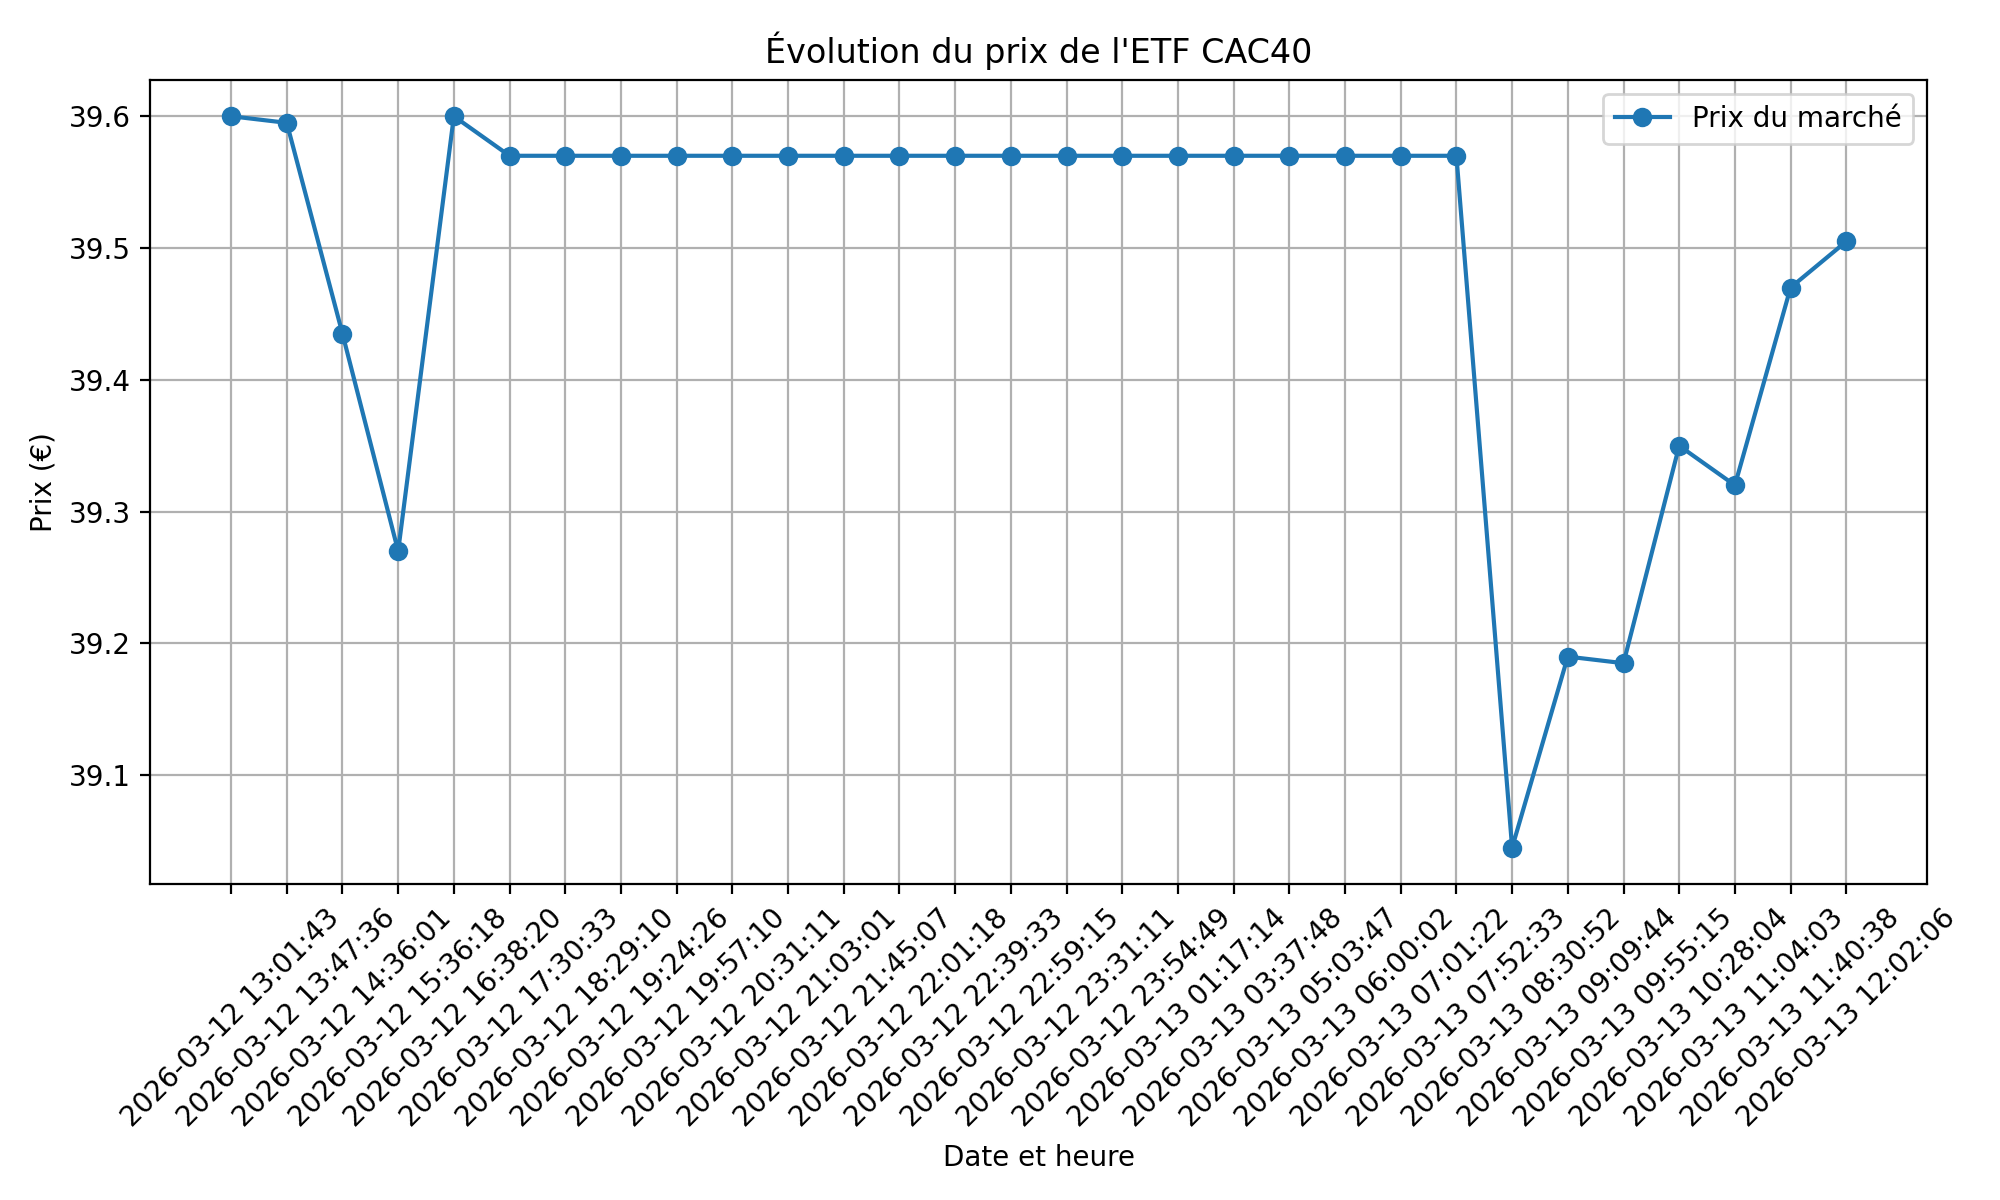

The file beside this chart, header and first rows:
timestamp, market_price, buy_price, quantity, evolution, gain_eur, gain_pct, total_PTF
2026-03-12 13:01:43, 39.6, 39.93, 5, -0.33, -1.65, -0.83, 198.0
2026-03-12 13:47:36, 39.59, 39.93, 5, -0.34, -1.7, -0.85, 198
2026-03-12 14:36:01, 39.44, 39.93, 5, -0.49, -2.45, -1.23, 197.2
2026-03-12 15:36:18, 39.27, 39.93, 5, -0.66, -3.3, -1.65, 196.3
2026-03-12 16:38:20, 39.6, 39.93, 5, -0.33, -1.65, -0.83, 198.0
2026-03-12 17:30:33, 39.57, 39.93, 5, -0.36, -1.8, -0.9, 197.8
2026-03-12 18:29:10, 39.57, 39.93, 5, -0.36, -1.8, -0.9, 197.8
2026-03-12 19:24:26, 39.57, 39.93, 5, -0.36, -1.8, -0.9, 197.8
2026-03-12 19:57:10, 39.57, 39.93, 5, -0.36, -1.8, -0.9, 197.8
2026-03-12 20:31:11, 39.57, 39.93, 5, -0.36, -1.8, -0.9, 197.8
2026-03-12 21:03:01, 39.57, 39.93, 5, -0.36, -1.8, -0.9, 197.8
2026-03-12 21:45:07, 39.57, 39.93, 5, -0.36, -1.8, -0.9, 197.8
2026-03-12 22:01:18, 39.57, 39.93, 5, -0.36, -1.8, -0.9, 197.8
2026-03-12 22:39:33, 39.57, 39.93, 5, -0.36, -1.8, -0.9, 197.8
2026-03-12 22:59:15, 39.57, 39.93, 5, -0.36, -1.8, -0.9, 197.8
2026-03-12 23:31:11, 39.57, 39.93, 5, -0.36, -1.8, -0.9, 197.8
2026-03-12 23:54:49, 39.57, 39.93, 5, -0.36, -1.8, -0.9, 197.8
2026-03-13 01:17:14, 39.57, 39.93, 5, -0.36, -1.8, -0.9, 197.8
2026-03-13 03:37:48, 39.57, 39.93, 5, -0.36, -1.8, -0.9, 197.8
2026-03-13 05:03:47, 39.57, 39.93, 5, -0.36, -1.8, -0.9, 197.8
2026-03-13 06:00:02, 39.57, 39.93, 5, -0.36, -1.8, -0.9, 197.8
2026-03-13 07:01:22, 39.57, 39.93, 5, -0.36, -1.8, -0.9, 197.8
2026-03-13 07:52:33, 39.57, 39.93, 5, -0.36, -1.8, -0.9, 197.8
2026-03-13 08:30:52, 39.05, 39.93, 5, -0.88, -4.4, -2.2, 195.2
2026-03-13 09:09:44, 39.19, 39.93, 5, -0.74, -3.7, -1.85, 195.9
2026-03-13 09:55:15, 39.19, 39.93, 5, -0.74, -3.7, -1.85, 195.9
2026-03-13 10:28:04, 39.35, 39.93, 5, -0.58, -2.9, -1.45, 196.8
2026-03-13 11:04:03, 39.32, 39.93, 5, -0.61, -3.05, -1.53, 196.6
2026-03-13 11:40:38, 39.47, 39.93, 5, -0.46, -2.3, -1.15, 197.3
2026-03-13 12:02:06, 39.51, 39.93, 5, -0.42, -2.1, -1.05, 197.5
